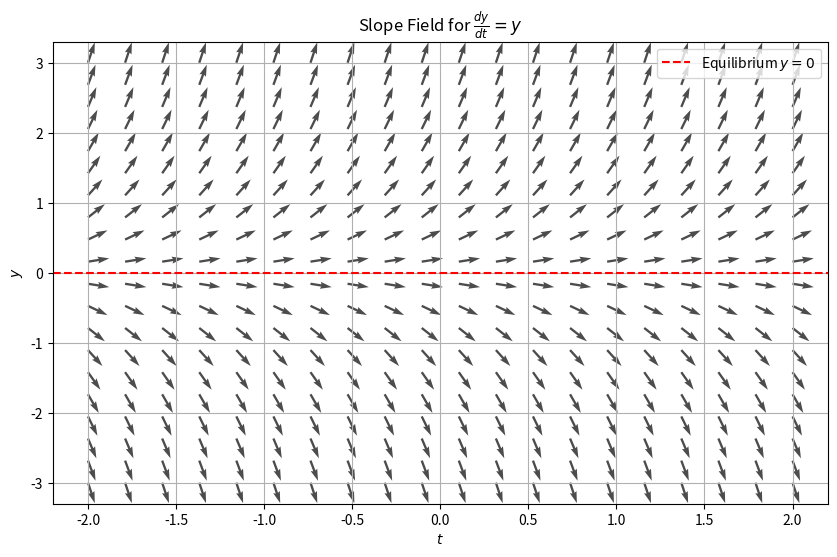

Source code (Python):
import matplotlib.pyplot as plt
import numpy as np

# Create grid
t = np.linspace(-2, 2, 20)
y = np.linspace(-3, 3, 20)
T, Y = np.meshgrid(t, y)

# dy/dt = y (slope at each point)
dT = np.ones_like(T)  # dt component = 1 (moving forward in time)
dY = Y  # dy component = y

# Normalize for consistent arrow lengths
magnitude = np.sqrt(dT**2 + dY**2)
dT_norm = dT / magnitude
dY_norm = dY / magnitude

# Plot
plt.figure(figsize=(10, 6))
plt.quiver(T, Y, dT_norm, dY_norm, alpha=0.7)
plt.xlabel("$t$")
plt.ylabel("$y$")
plt.title(r"Slope Field for $\frac{dy}{dt} = y$")
plt.axhline(y=0, color="red", linestyle="--", label="Equilibrium $y=0$")
plt.legend()
plt.grid(True)
plt.show()
